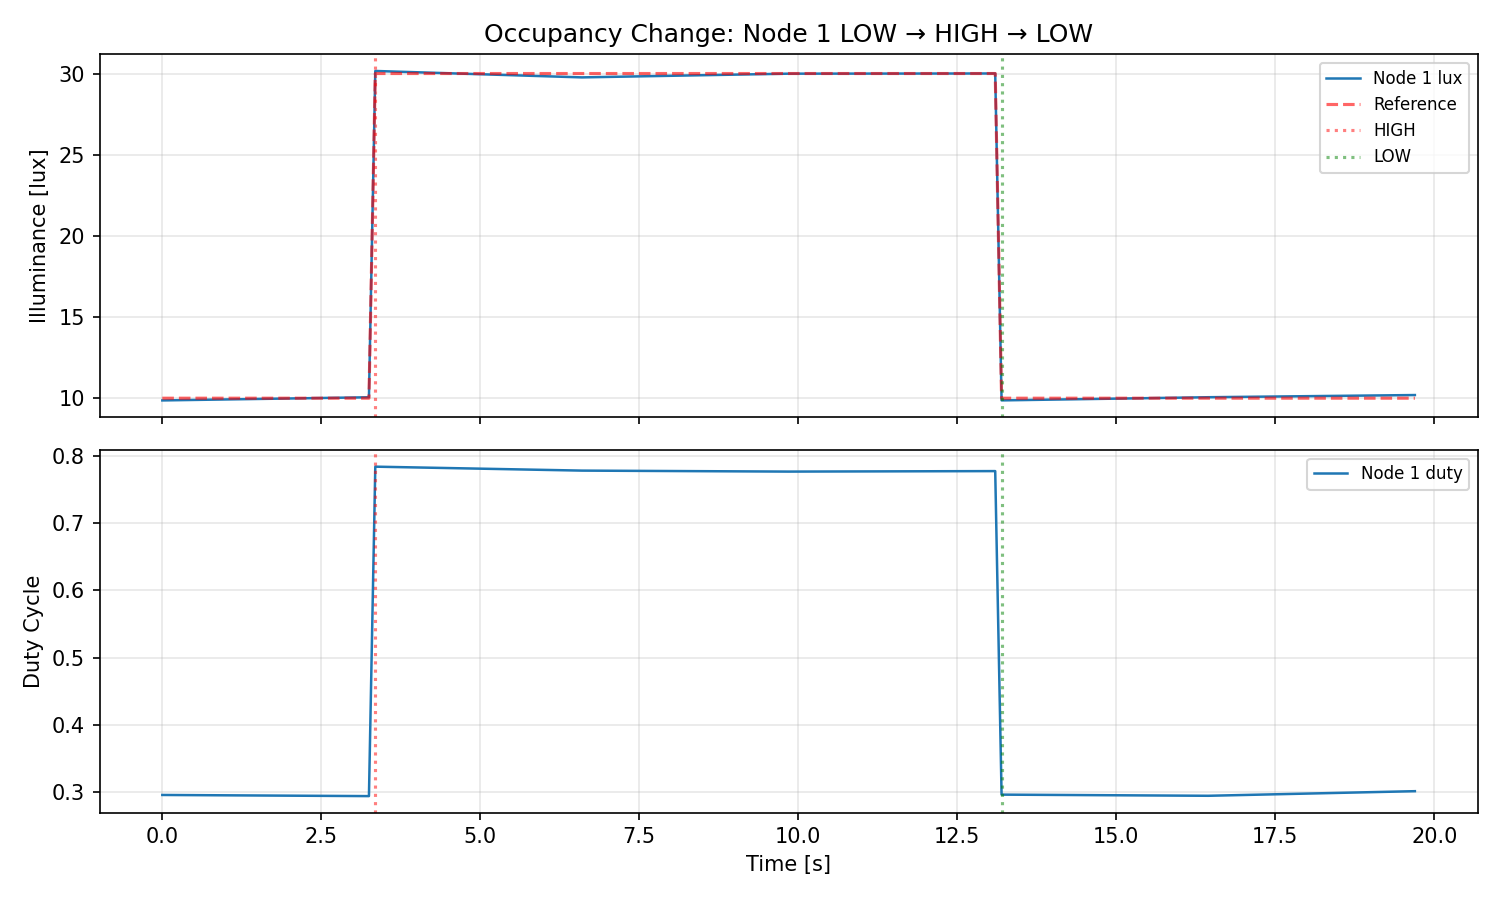

Values plotted in this chart, from the file beside it:
time_s, node_id, lux, duty, ref
0.0, 1, 9.863, 0.296, 10.0
3.249, 1, 10.06, 0.2943, 10.0
3.349, 1, 30.16, 0.7836, 30.0
6.599, 1, 29.76, 0.7778, 30.0
9.848, 1, 29.99, 0.7763, 30.0
13.1, 1, 30, 0.777, 30.0
13.2, 1, 9.865, 0.2965, 10.0
16.45, 1, 10.06, 0.2947, 10.0
19.7, 1, 10.19, 0.3016, 10.0
